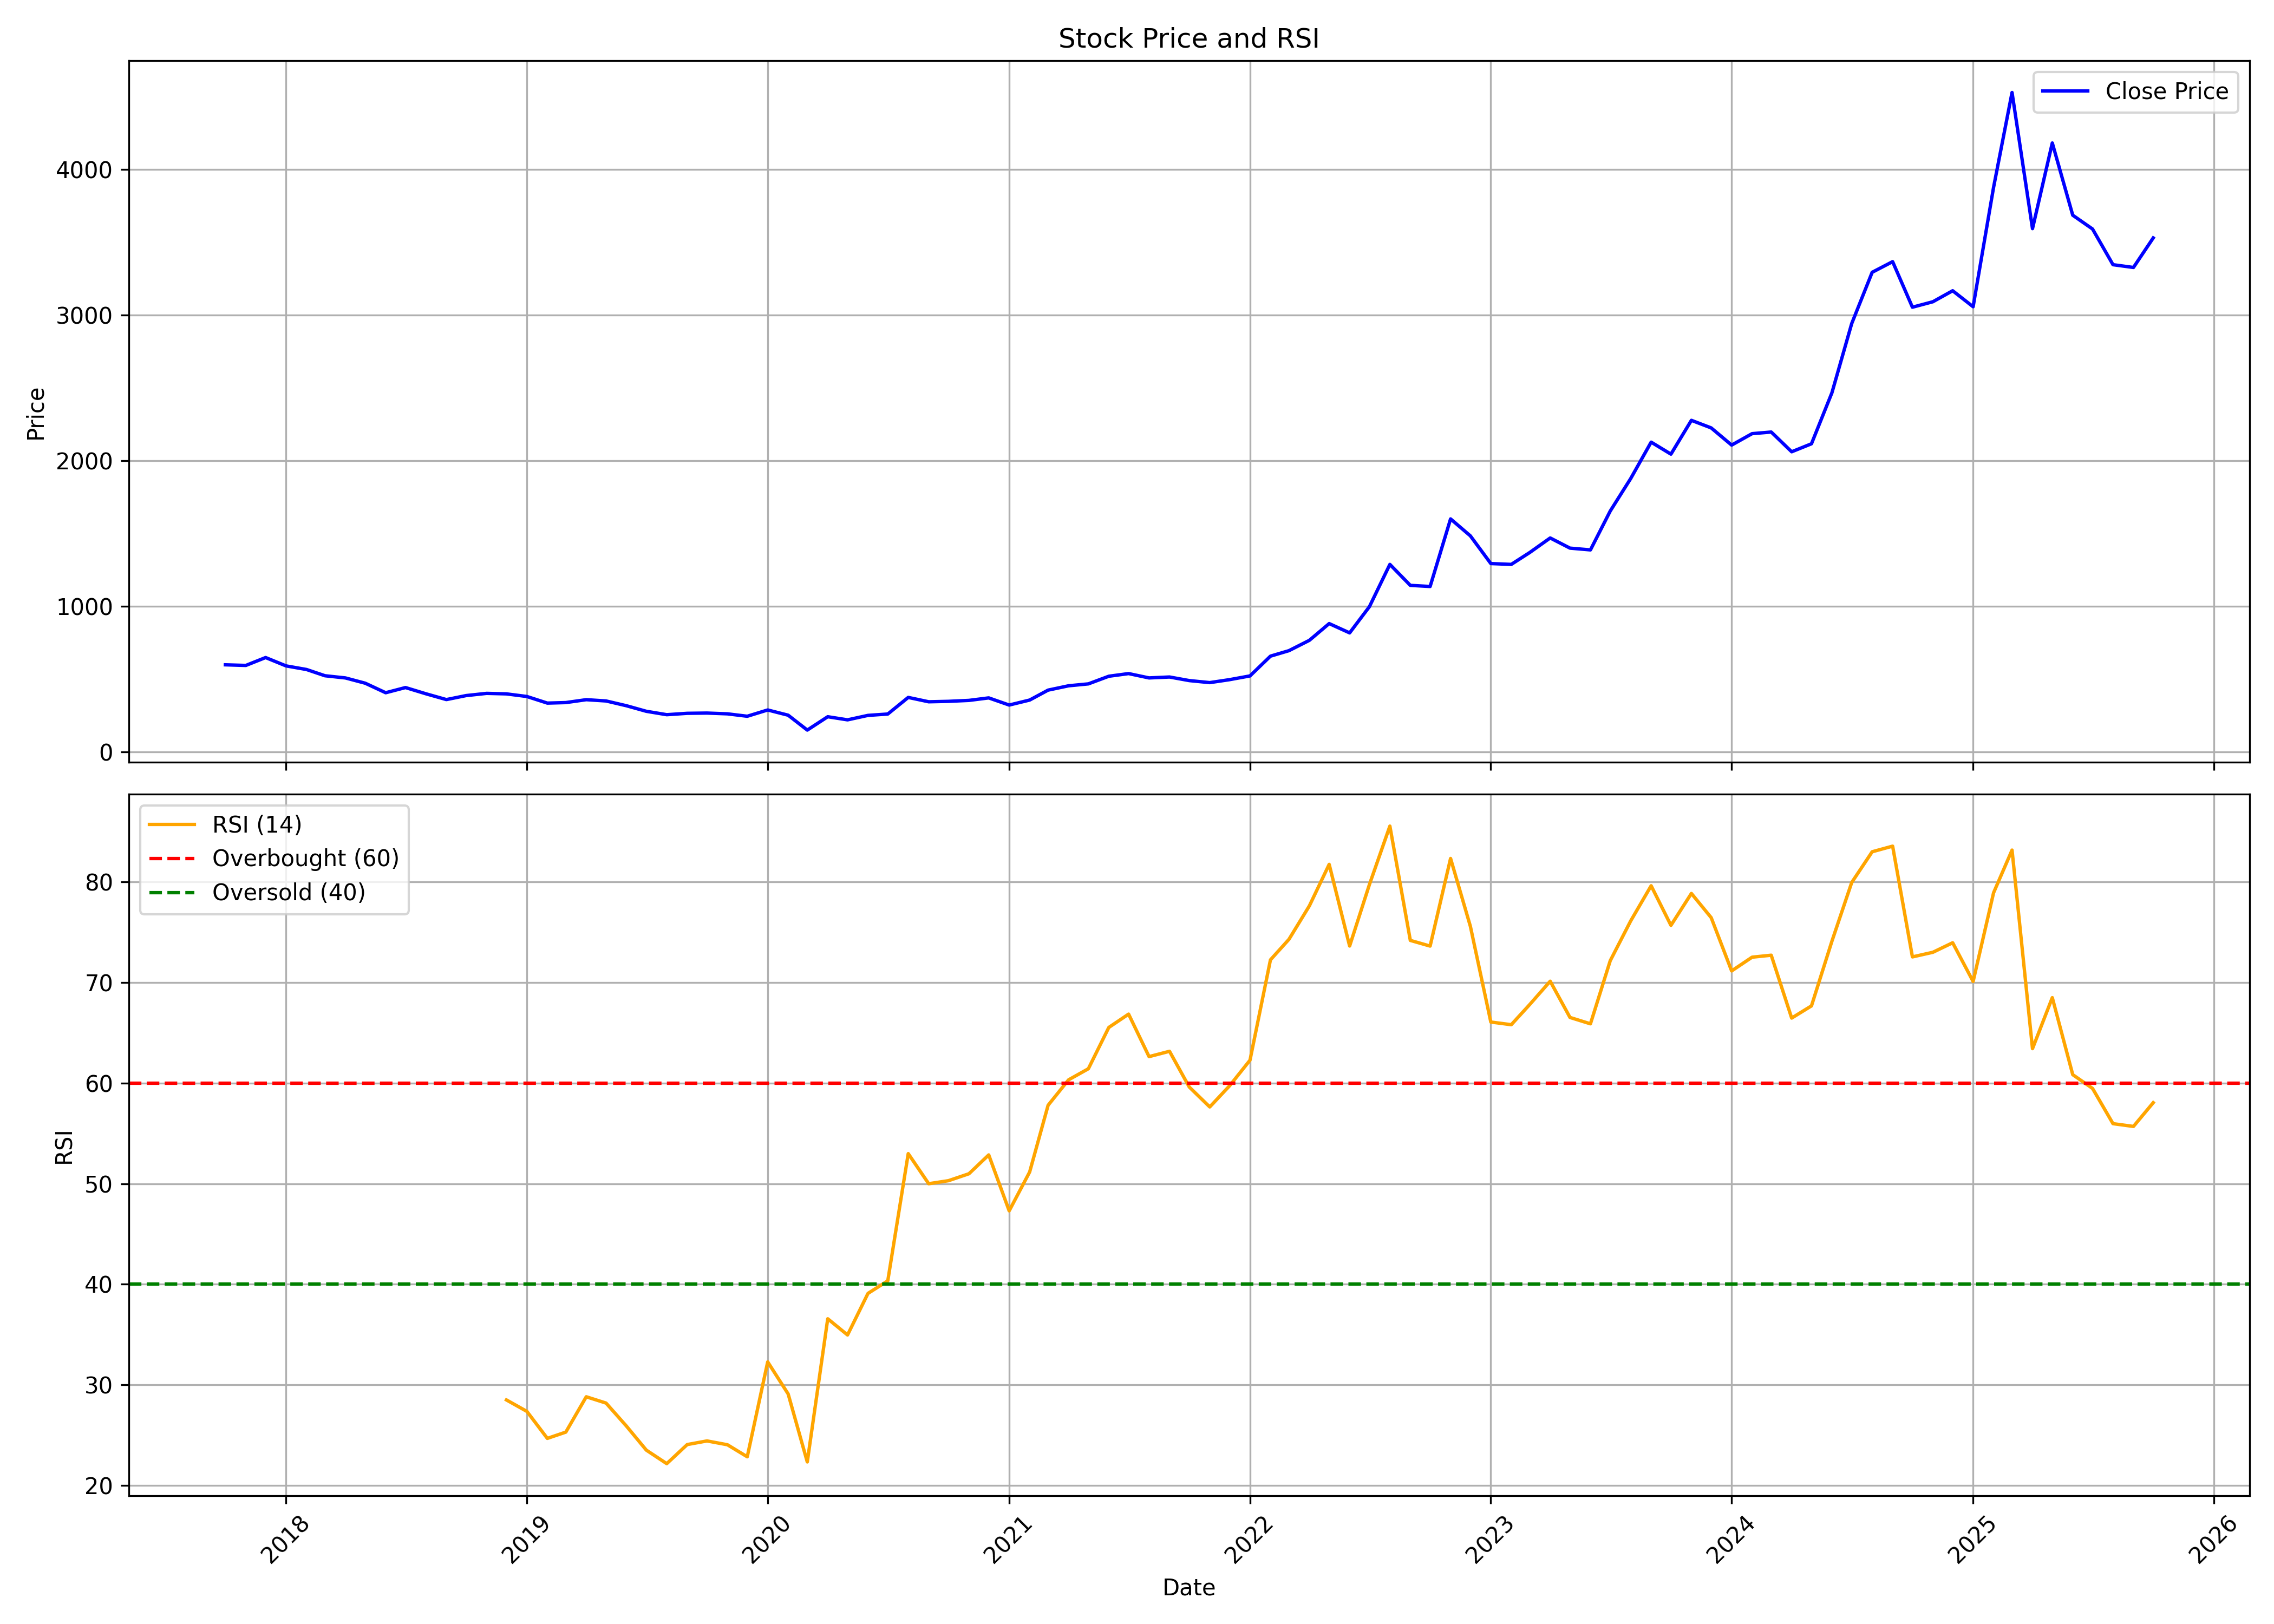

Data behind this chart, as committed beside it:
, date, symbol, open, high, low, close, volume, rsi
0, 2017-10-01, TCPLPACK, 601.4, 681.5, 539.8, 597.2, 27779, 
1, 2017-11-01, TCPLPACK, 597.8, 623.2, 577.1, 592.9, 77565, 
2, 2017-12-01, TCPLPACK, 592.9, 668.2, 528.5, 647, 86653, 
3, 2018-01-01, TCPLPACK, 663.5, 665.1, 583.1, 589.6, 103231, 
4, 2018-02-01, TCPLPACK, 607.4, 637.8, 519.4, 564.9, 63984, 
5, 2018-03-01, TCPLPACK, 560.4, 588.1, 477.1, 522, 47040, 
6, 2018-04-01, TCPLPACK, 561.3, 578.5, 497.5, 507, 57542, 
7, 2018-05-01, TCPLPACK, 507, 532.4, 407.4, 470.7, 106217, 
8, 2018-06-01, TCPLPACK, 483.8, 498.9, 402.7, 405.3, 39198, 
9, 2018-07-01, TCPLPACK, 419.1, 455.3, 378.6, 440.9, 41734, 
10, 2018-08-01, TCPLPACK, 433.7, 462, 364.5, 398.1, 73388, 
11, 2018-09-01, TCPLPACK, 401.6, 412.5, 349.2, 358.3, 47441, 
12, 2018-10-01, TCPLPACK, 353.8, 403.8, 324.1, 385.8, 82288, 
13, 2018-11-01, TCPLPACK, 384.8, 476.7, 354.2, 400.9, 105526, 
14, 2018-12-01, TCPLPACK, 390.5, 441.9, 366.6, 397.5, 39224, 28.5
15, 2019-01-01, TCPLPACK, 419.8, 421.8, 364.2, 379.5, 25522, 27.36
16, 2019-02-01, TCPLPACK, 379.5, 396, 318.5, 334.1, 75815, 24.68
17, 2019-03-01, TCPLPACK, 342.1, 384.9, 326.2, 337.7, 51881, 25.3
18, 2019-04-01, TCPLPACK, 338.6, 436.3, 338.6, 357.6, 66537, 28.82
19, 2019-05-01, TCPLPACK, 357.6, 367.5, 323.9, 348.8, 53646, 28.19
20, 2019-06-01, TCPLPACK, 349.2, 349.2, 294.3, 315.9, 31735, 25.89
21, 2019-07-01, TCPLPACK, 322.1, 322.1, 271.1, 277.8, 65607, 23.51
22, 2019-08-01, TCPLPACK, 277.8, 283, 249.9, 254.5, 56574, 22.17
23, 2019-09-01, TCPLPACK, 254.5, 284.8, 245.4, 263.9, 47715, 24.07
24, 2019-10-01, TCPLPACK, 282.8, 282.8, 210.7, 265.7, 71971, 24.43
25, 2019-11-01, TCPLPACK, 266.9, 274.4, 239.9, 260.3, 53983, 24.05
26, 2019-12-01, TCPLPACK, 276, 276, 229.5, 243.8, 48140, 22.85
27, 2020-01-01, TCPLPACK, 244, 290.1, 236.2, 286.9, 163877, 32.28
28, 2020-02-01, TCPLPACK, 285.5, 312.4, 234.1, 251, 118778, 29.1
29, 2020-03-01, TCPLPACK, 251.9, 263.3, 121.7, 148.8, 126966, 22.34
30, 2020-04-01, TCPLPACK, 149.4, 246.2, 145.3, 240.5, 94178, 36.57
31, 2020-05-01, TCPLPACK, 240.5, 240.5, 201.3, 219.1, 42558, 34.96
32, 2020-06-01, TCPLPACK, 223.8, 261.3, 210.7, 249.7, 208284, 39.09
33, 2020-07-01, TCPLPACK, 241, 298.7, 237.9, 259.1, 308563, 40.34
34, 2020-08-01, TCPLPACK, 261.2, 441.4, 260.6, 373.1, 528681, 52.98
35, 2020-09-01, TCPLPACK, 365.4, 402.2, 332.3, 343.2, 80327, 49.99
36, 2020-10-01, TCPLPACK, 341.8, 367.4, 335.8, 346.2, 67317, 50.3
37, 2020-11-01, TCPLPACK, 354.1, 398.7, 335.9, 352.7, 81391, 50.98
38, 2020-12-01, TCPLPACK, 360.7, 436.7, 335.7, 369.9, 238156, 52.86
39, 2021-01-01, TCPLPACK, 370.2, 377.5, 319, 320.8, 81720, 47.3
40, 2021-02-01, TCPLPACK, 339.8, 394, 320.1, 355, 260835, 51.16
41, 2021-03-01, TCPLPACK, 357, 423.3, 341.8, 423.3, 236510, 57.79
42, 2021-04-01, TCPLPACK, 431.9, 483.2, 351.8, 453, 355721, 60.32
43, 2021-05-01, TCPLPACK, 460.4, 512.6, 422.9, 466.2, 244043, 61.42
44, 2021-06-01, TCPLPACK, 468, 544.9, 441.4, 518.6, 394812, 65.53
45, 2021-07-01, TCPLPACK, 525.9, 573.4, 476.6, 536.9, 769080, 66.85
46, 2021-08-01, TCPLPACK, 545.9, 563, 456.6, 507.1, 873301, 62.63
47, 2021-09-01, TCPLPACK, 510.4, 531.6, 471.1, 513.4, 228578, 63.16
48, 2021-10-01, TCPLPACK, 506.9, 555, 485.8, 488.8, 210601, 59.6
49, 2021-11-01, TCPLPACK, 483, 588.7, 467.5, 474.9, 368662, 57.63
50, 2021-12-01, TCPLPACK, 488.3, 519.2, 469.4, 495.2, 180515, 59.72
51, 2022-01-01, TCPLPACK, 508.9, 555, 481, 520.9, 211049, 62.27
52, 2022-02-01, TCPLPACK, 533.9, 805.2, 502.1, 656.6, 2539501, 72.25
53, 2022-03-01, TCPLPACK, 656.6, 792.7, 637.2, 694.3, 1051482, 74.28
54, 2022-04-01, TCPLPACK, 699.2, 942.5, 692.6, 765.4, 1158605, 77.61
55, 2022-05-01, TCPLPACK, 763, 918.4, 620.1, 880.4, 884695, 81.74
56, 2022-06-01, TCPLPACK, 884.3, 908.5, 769.6, 816.5, 324231, 73.62
57, 2022-07-01, TCPLPACK, 825.3, 1062, 768.2, 996.6, 744556, 79.73
58, 2022-08-01, TCPLPACK, 995.5, 1346, 934.9, 1287, 890933, 85.54
59, 2022-09-01, TCPLPACK, 1290, 1498, 1026, 1143, 1042246, 74.18
... 37 more rows
